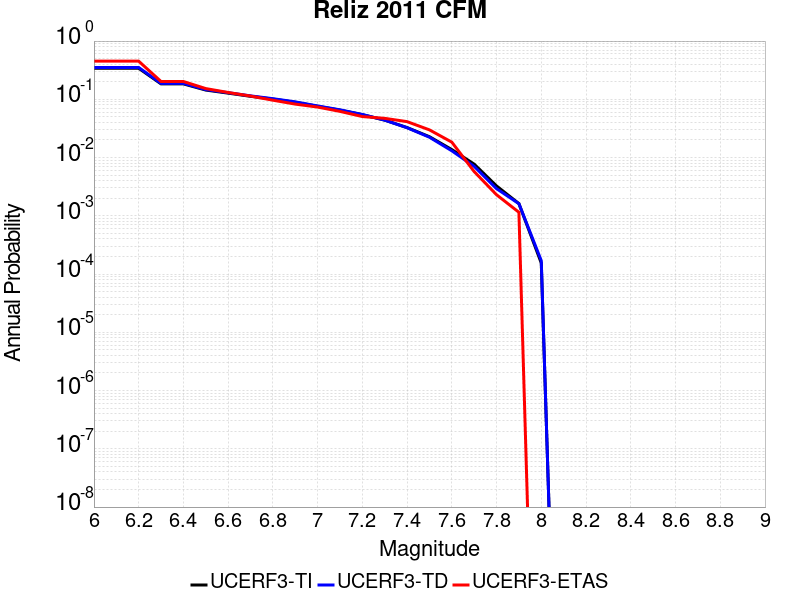

The data file committed next to this chart (first rows):
Magnitude, UCERF3-TI Prob, UCERF3-TD Prob, UCERF3-ETAS Prob
6.0, 0.3413, 0.3522, 0.4517
6.1, 0.3413, 0.3522, 0.4517
6.2, 0.3413, 0.3522, 0.4517
6.3, 0.184, 0.1876, 0.2023
6.4, 0.184, 0.1876, 0.2023
6.5, 0.1441, 0.1468, 0.1529
6.6, 0.1277, 0.13, 0.131
6.7, 0.1126, 0.1146, 0.1138
6.8, 0.1009, 0.1025, 0.09655
6.9, 0.08906, 0.0904, 0.08276
7.0, 0.07591, 0.07692, 0.07356
7.1, 0.06524, 0.06597, 0.06207
7.2, 0.0545, 0.05491, 0.05057
7.3, 0.04387, 0.04396, 0.04713
7.4, 0.03273, 0.03251, 0.04138
7.5, 0.02282, 0.02234, 0.02989
7.6, 0.01371, 0.01306, 0.01839
7.7, 0.007709, 0.007057, 0.005747
7.8, 0.003258, 0.002924, 0.002299
7.9, 0.00162, 0.001615, 0.001149
8.0, 1.5453655E-4, 1.7007187E-4, 0.0
